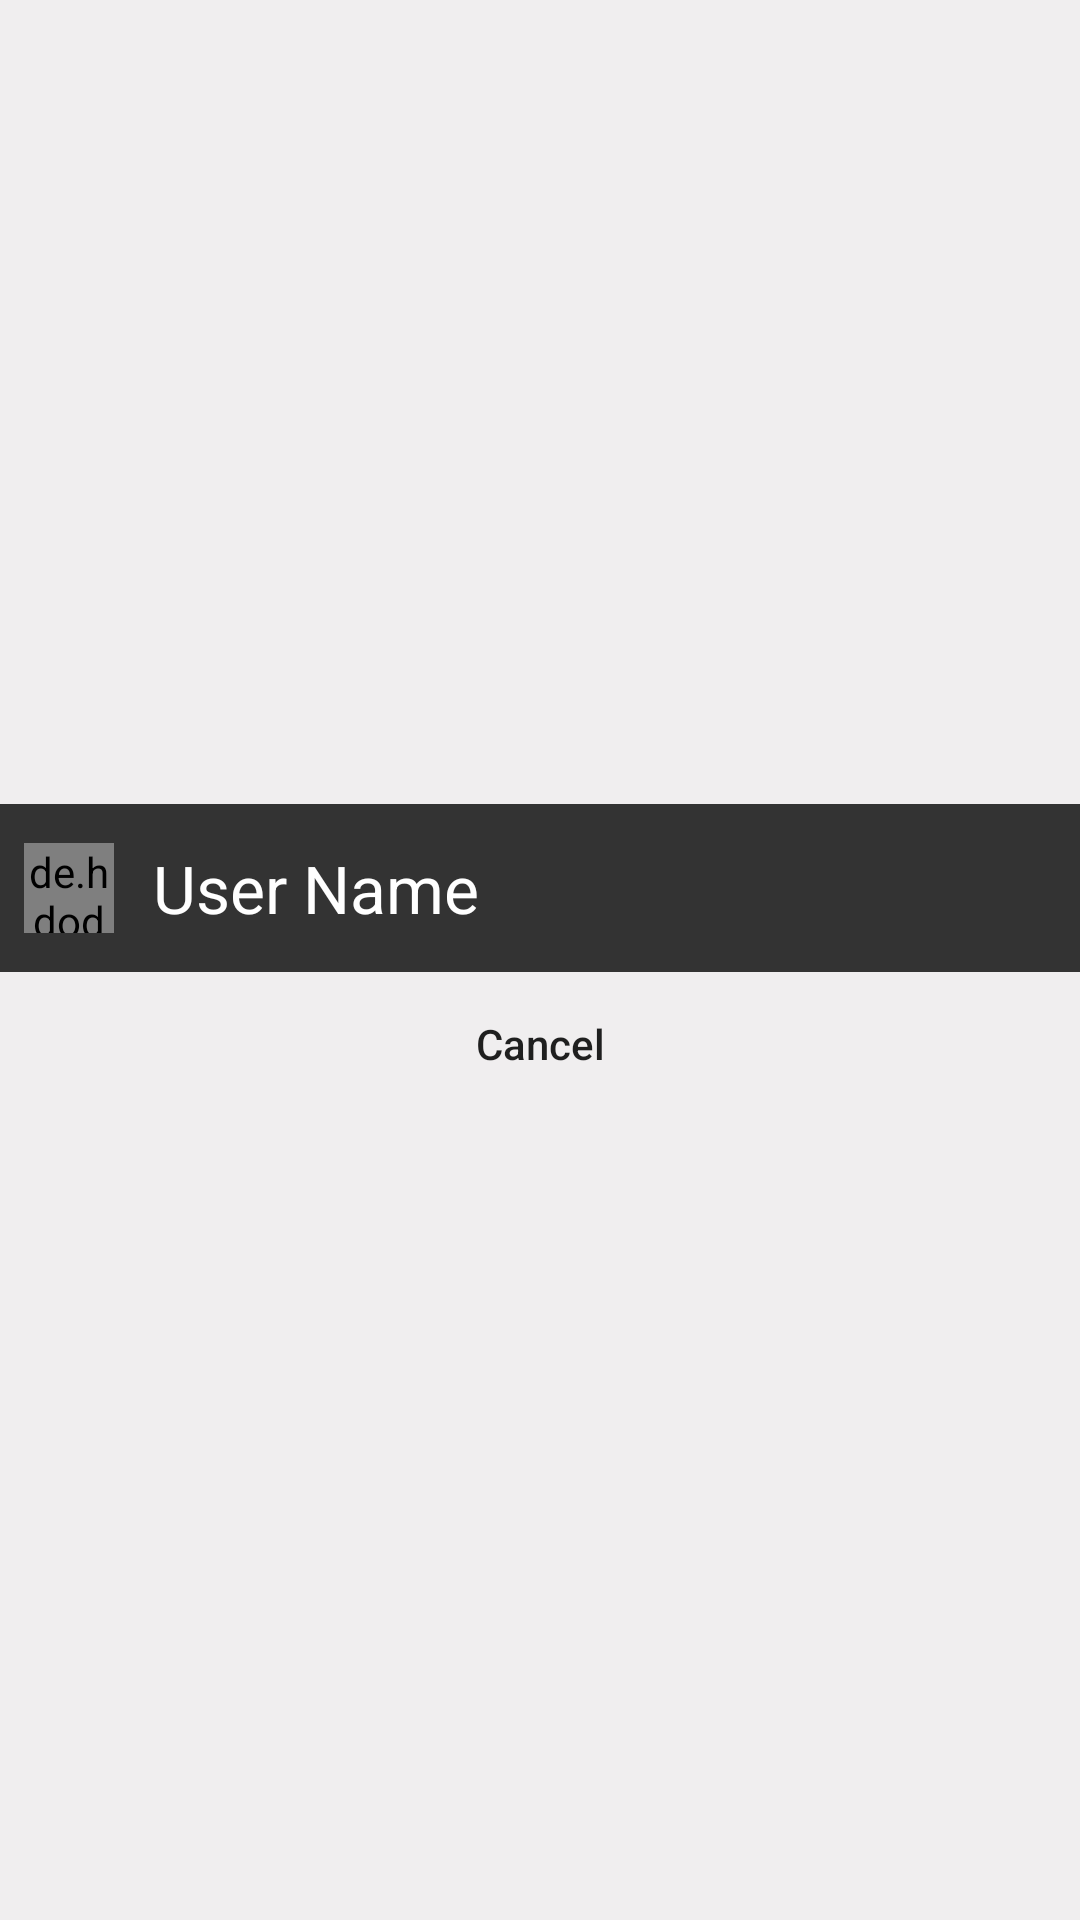

Produce the Android XML layout that renders to this screen, including the resource entries it uses.
<!-- AndroidManifest.xml: application theme AppTheme1 -->
<!-- res/layout/custom_user_mac_dialog.xml -->
<?xml version="1.0" encoding="utf-8"?>
<layout xmlns:android="http://schemas.android.com/apk/res/android"
    xmlns:tools="http://schemas.android.com/tools">

    <data>

    </data>

    <LinearLayout
        android:layout_width="match_parent"
        android:layout_height="wrap_content"
        android:gravity="center"
        android:orientation="vertical">

        <RelativeLayout
            android:layout_width="fill_parent"
            android:layout_height="wrap_content"
            android:background="@color/colorPrimary"
            android:paddingStart="5dip"
            android:paddingTop="10dp"
            android:paddingBottom="10dp"
            tools:ignore="RtlSymmetry">

            
            <LinearLayout
                android:id="@+id/thumbnail"
                android:layout_width="wrap_content"
                android:layout_height="wrap_content"
                android:layout_alignParentStart="true"
                android:layout_marginEnd="5dip"
                android:padding="3dip">

                <de.hdodenhof.circleimageview.CircleImageView
                    android:id="@+id/img_dialog_user"
                    android:layout_width="30dip"
                    android:layout_height="30dip"
                    android:src="@drawable/ic_person_black_48dp" />

            </LinearLayout>

            <TextView
                android:id="@+id/tv_dialog_user_name"
                android:layout_width="wrap_content"
                android:layout_height="wrap_content"
                android:layout_centerVertical="true"
                android:layout_marginStart="5dp"
                android:layout_toEndOf="@+id/thumbnail"
                android:text="@string/name"
                android:textAppearance="?android:textAppearanceLarge"
                android:textColor="@color/white" />

        </RelativeLayout>
        
        
        
        

        <androidx.recyclerview.widget.RecyclerView
            android:id="@+id/dialog_list"
            android:layout_width="match_parent"
            android:layout_height="wrap_content"
            tools:listitem="@layout/user_mac_dialog_item" />

        <Button
            android:id="@+id/dialog_btn_cancel"
            android:layout_width="match_parent"
            android:layout_height="wrap_content"
            android:background="@android:color/transparent"
            android:text="@android:string/cancel"
            android:textAllCaps="false" />

    </LinearLayout>
</layout>
<!-- res/layout/user_mac_dialog_item.xml (included above) -->
<?xml version="1.0" encoding="utf-8"?>
<layout xmlns:android="http://schemas.android.com/apk/res/android"
    xmlns:tools="http://schemas.android.com/tools">

    <data>


        <variable
            name="deviceInfo"
            type="com.nxp.facemanager.database.entity.DeviceInfo" />
    </data>

    <LinearLayout
        android:layout_width="match_parent"
        android:layout_height="wrap_content"
        android:orientation="vertical"
        android:padding="10dp">

        <TextView
            android:id="@+id/tv_dialog_mac_name"
            android:layout_width="match_parent"
            android:layout_height="wrap_content"
            android:text="@string/name_of_mac_add"
            android:textAppearance="?android:textAppearanceMedium"
            android:textSize="16sp"
            android:textStyle="bold"

            tools:ignore="HardcodedText" />


        <TextView
            android:id="@+id/tv_dialog_mac_add"
            android:layout_width="match_parent"
            android:layout_height="wrap_content"
            android:text="@{deviceInfo.mac_address}"
            android:textAppearance="?android:textAppearanceSmall"
            android:textSize="14sp" />


    </LinearLayout>
</layout>
<!-- resources referenced by this layout -->
<resources>
  <color name="colorPrimary">#333333</color>
  <color name="white">@android:color/white</color>
  <string name="name">User Name</string>
  <string name="name_of_mac_add">Name of mac add</string>
  <style name="AppTheme1" parent="Theme.AppCompat.Light.NoActionBar">
          <item name="colorPrimary">@color/toolbar_color</item>
          <item name="colorPrimaryDark">@color/statusbar_color</item>
          <item name="colorAccent">@android:color/white</item>
          <item name="android:windowContentOverlay">@null</item>
          <item name="windowActionBar">false</item>
          <item name="android:windowBackground">@color/window_bg</item>
          <item name="windowActionModeOverlay">true</item>
          <item name="actionModeStyle">@style/ActionMode</item>
          <item name="android:statusBarColor">@color/icon_color</item>
      </style>
  <color name="toolbar_color">#75B2DA</color>
  <color name="statusbar_color">#689FC3</color>
  <color name="window_bg">#F0EEEF</color>
  <style name="ActionMode" parent="@style/Widget.AppCompat.ActionMode">
          <item name="background">@color/toolbar_color</item>
      </style>
  <color name="icon_color">#517B97</color>
</resources>
